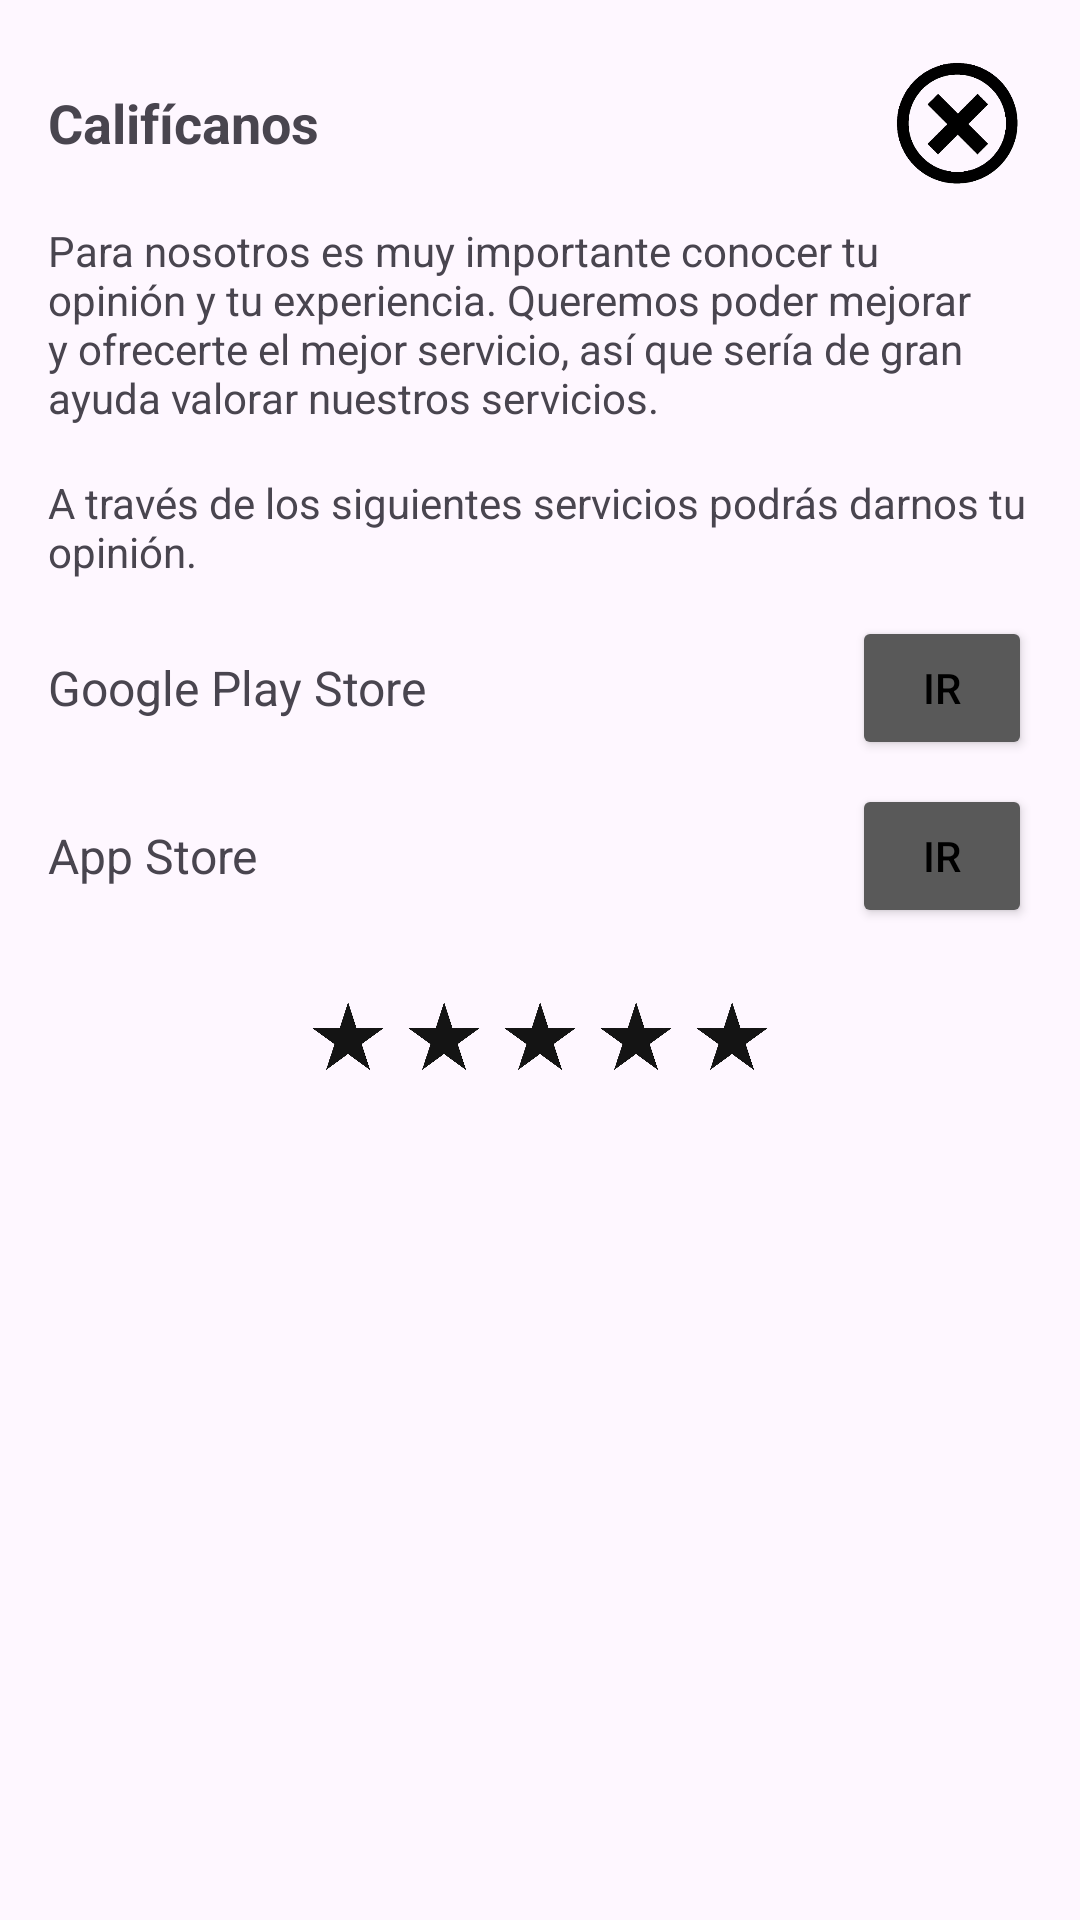

Layout XML and referenced resources for this Android screen:
<!-- AndroidManifest.xml: application theme Theme.ExploraColombiaApp -->
<!-- res/layout/dialog_rateus_option.xml -->
<?xml version="1.0" encoding="utf-8"?>
<LinearLayout xmlns:android="http://schemas.android.com/apk/res/android"
    android:orientation="vertical"
    android:layout_width="wrap_content"
    android:layout_height="match_parent"
    android:background="@drawable/dialog_bg"
    android:padding="16dp">

    <LinearLayout
        android:layout_width="match_parent"
        android:layout_height="wrap_content"
        android:orientation="horizontal"
        android:gravity="center_vertical">

        <TextView
            android:id="@+id/title"
            android:layout_width="0dp"
            android:layout_height="wrap_content"
            android:layout_weight="1"
            android:text="Califícanos"
            android:textStyle="bold"
            android:textSize="18sp"/>

        <ImageView
            android:id="@+id/close_button"
            android:layout_width="50dp"
            android:layout_height="50dp"
            android:src="@drawable/close_icon"
            android:contentDescription="Cerrar"/>
    </LinearLayout>

    <TextView
        android:layout_width="wrap_content"
        android:layout_height="wrap_content"
        android:paddingTop="8dp"
        android:text="Para nosotros es muy importante conocer tu opinión y tu experiencia. Queremos poder mejorar y ofrecerte el mejor servicio, así que sería de gran ayuda valorar nuestros servicios."
        android:textSize="14sp"/>

    <TextView
        android:layout_width="wrap_content"
        android:layout_height="wrap_content"
        android:paddingTop="16dp"
        android:text="A través de los siguientes servicios podrás darnos tu opinión."
        android:textSize="14sp"/>

    <LinearLayout
        android:layout_width="match_parent"
        android:layout_height="wrap_content"
        android:orientation="vertical"
        android:paddingTop="8dp">

        <LinearLayout
            android:layout_width="match_parent"
            android:layout_height="wrap_content"
            android:orientation="horizontal"
            android:gravity="center_vertical"
            android:paddingVertical="4dp">

            <TextView
                android:layout_width="0dp"
                android:layout_height="wrap_content"
                android:layout_weight="1"
                android:text="Google Play Store"
                android:textSize="16sp"/>

            <Button
                android:id="@+id/google_storage_button"
                android:layout_width="60dp"
                android:layout_height="48dp"
                android:text="Ir"
                android:backgroundTint="@color/darker_grey"
                android:textColor="@color/black"/>
        </LinearLayout>

        <LinearLayout
            android:layout_width="match_parent"
            android:layout_height="wrap_content"
            android:orientation="horizontal"
            android:gravity="center_vertical"
            android:paddingVertical="4dp">

            <TextView
                android:layout_width="0dp"
                android:layout_height="wrap_content"
                android:layout_weight="1"
                android:text="App Store"
                android:textSize="16sp"/>

            <Button
                android:id="@+id/app_store_button"
                android:layout_width="60dp"
                android:layout_height="48dp"
                android:text="Ir"
                android:backgroundTint="@color/darker_grey"
                android:textColor="@color/black"/>

        </LinearLayout>

    </LinearLayout>

    <LinearLayout
        android:layout_width="match_parent"
        android:layout_height="wrap_content"
        android:orientation="horizontal"
        android:gravity="center"
        android:paddingTop="16dp">

        <ImageView
            android:id="@+id/star_1"
            android:layout_width="32dp"
            android:layout_height="32dp"
            android:src="@drawable/star_icon"/>

        <ImageView
            android:id="@+id/star_2"
            android:layout_width="32dp"
            android:layout_height="32dp"
            android:src="@drawable/star_icon"/>

        <ImageView
            android:id="@+id/star_3"
            android:layout_width="32dp"
            android:layout_height="32dp"
            android:src="@drawable/star_icon"/>

        <ImageView
            android:id="@+id/star_4"
            android:layout_width="32dp"
            android:layout_height="32dp"
            android:src="@drawable/star_icon"/>

        <ImageView
            android:id="@+id/star_5"
            android:layout_width="32dp"
            android:layout_height="32dp"
            android:src="@drawable/star_icon"/>

    </LinearLayout>

</LinearLayout>
<!-- resources referenced by this layout -->
<resources>
  <color name="black">#FF000000</color>
  <color name="darker_grey">#595959</color>
  <!-- drawable close_icon: png bitmap (drawable, 15010 bytes) -->
  <!-- drawable star_icon: png bitmap (drawable, 24056 bytes) -->
  <style name="Theme.ExploraColombiaApp" parent="Base.Theme.ExploraColombiaApp" />
  <style name="Base.Theme.ExploraColombiaApp" parent="Theme.Material3.DayNight.NoActionBar">
          
          
      </style>
</resources>
